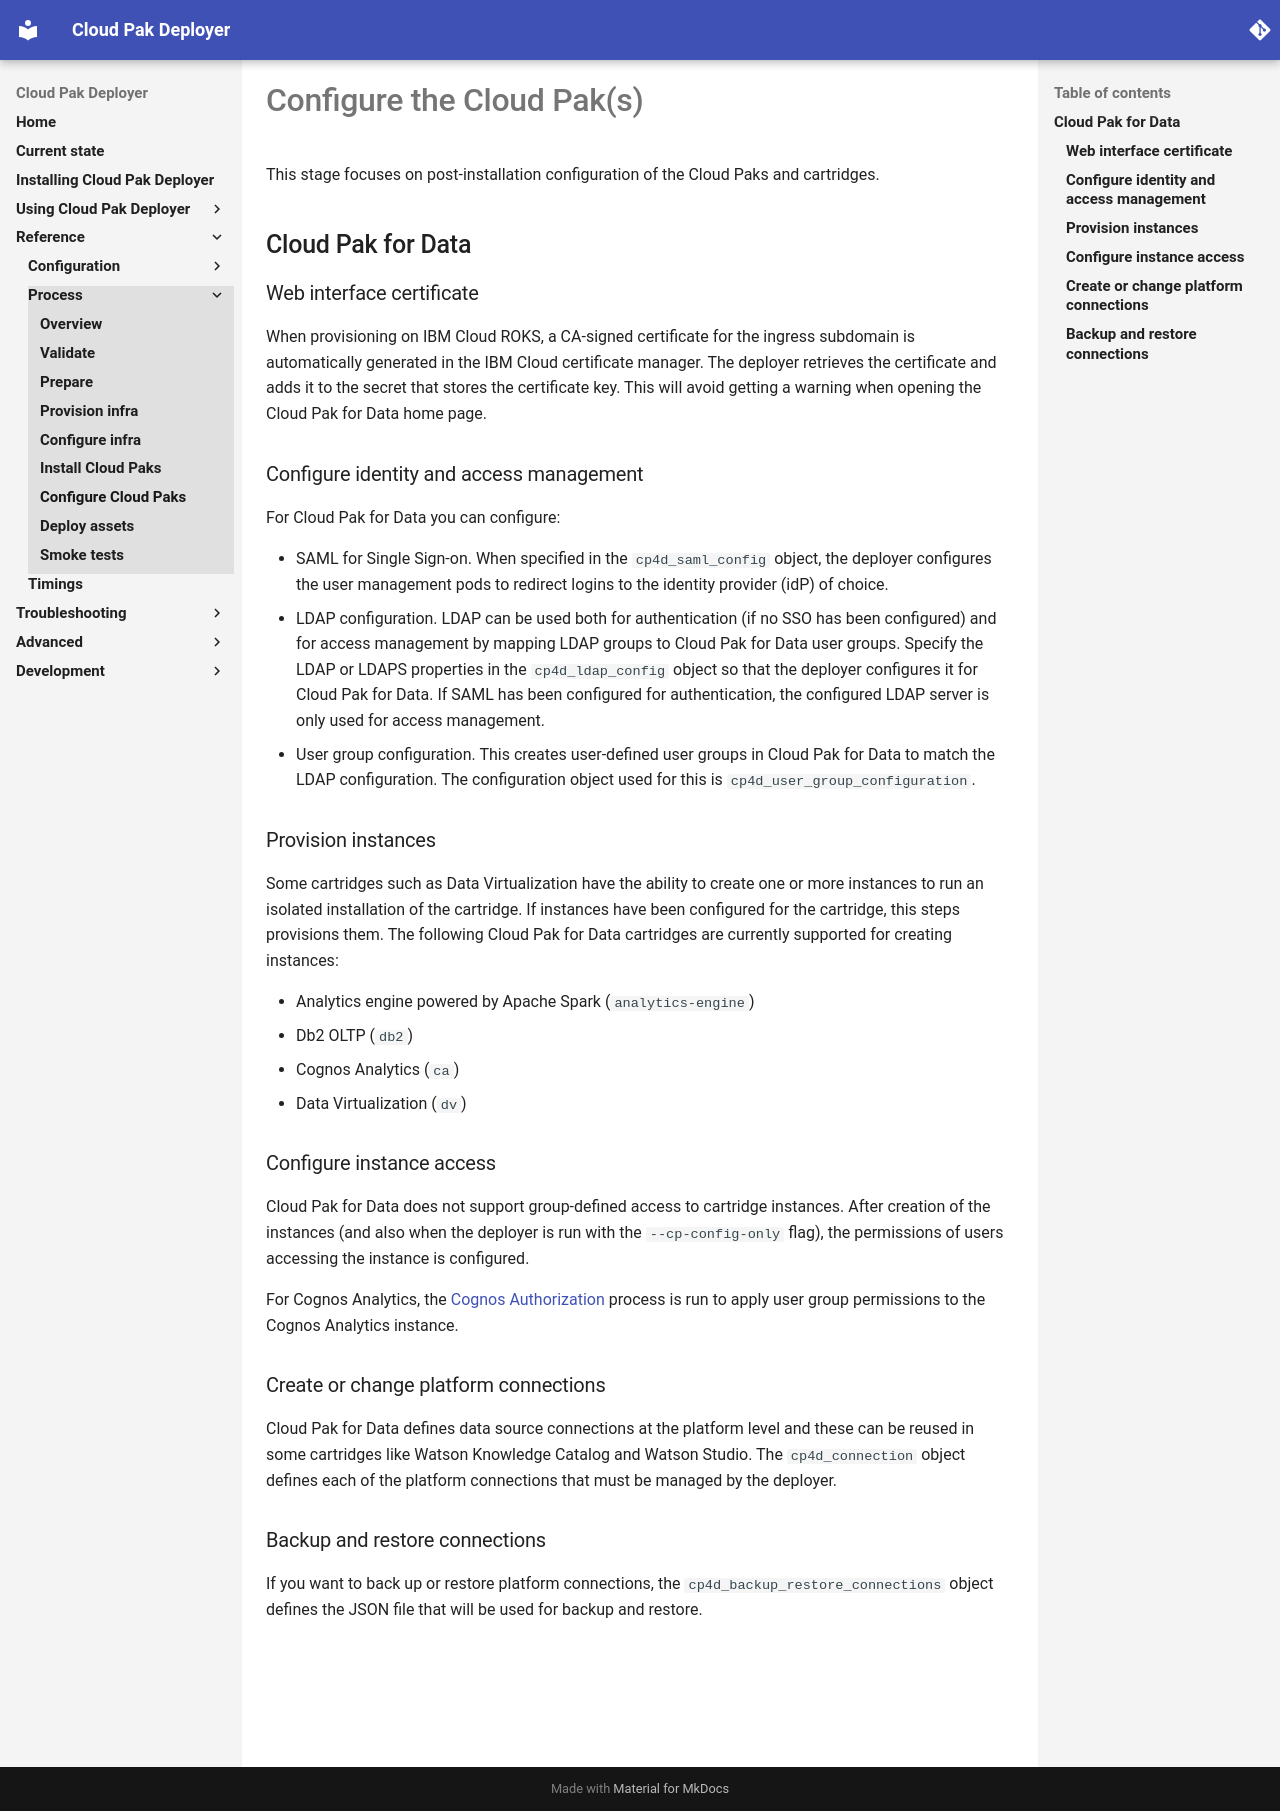

repository: IBM/cloud-pak-deployer · page: 30-reference/process/configure-cloud-pak/index.html · generator: mkdocs

# Configure the Cloud Pak(s)

This stage focuses on post-installation configuration of the Cloud Paks and cartridges.

## Cloud Pak for Data

### Web interface certificate
When provisioning on IBM Cloud ROKS, a CA-signed certificate for the ingress subdomain is automatically generated in the IBM Cloud certificate manager. The deployer retrieves the certificate and adds it to the secret that stores the certificate key. This will avoid getting a warning when opening the Cloud Pak for Data home page.

### Configure identity and access management
For Cloud Pak for Data you can configure:

* SAML for Single Sign-on. When specified in the `cp4d_saml_config` object, the deployer configures the user management pods to redirect logins to the identity provider (idP) of choice.
* LDAP configuration. LDAP can be used both for authentication (if no SSO has been configured) and for access management by mapping LDAP groups to Cloud Pak for Data user groups. Specify the LDAP or LDAPS properties in the `cp4d_ldap_config` object so that the deployer configures it for Cloud Pak for Data. If SAML has been configured for authentication, the configured LDAP server is only used for access management.
* User group configuration. This creates user-defined user groups in Cloud Pak for Data to match the LDAP configuration. The configuration object used for this is `cp4d_user_group_configuration`.

### Provision instances
Some cartridges such as Data Virtualization have the ability to create one or more instances to run an isolated installation of the cartridge. If instances have been configured for the cartridge, this steps provisions them.
The following Cloud Pak for Data cartridges are currently supported for creating instances:

* Analytics engine powered by Apache Spark (`analytics-engine`)
* Db2 OLTP (`db2`)
* Cognos Analytics (`ca`)
* Data Virtualization (`dv`)

### Configure instance access
Cloud Pak for Data does not support group-defined access to cartridge instances. After creation of the instances (and also when the deployer is run with the `--cp-config-only` flag), the permissions of users accessing the instance is configured.

For Cognos Analytics, the [Cognos Authorization](cp4d-cartridges/cognos-authorization.md) process is run to apply user group permissions to the Cognos Analytics instance.

### Create or change platform connections
Cloud Pak for Data defines data source connections at the platform level and these can be reused in some cartridges like Watson Knowledge Catalog and Watson Studio. The `cp4d_connection` object defines each of the platform connections that must be managed by the deployer.

### Backup and restore connections
If you want to back up or restore platform connections, the `cp4d_backup_restore_connections` object defines the JSON file that will be used for backup and restore.
